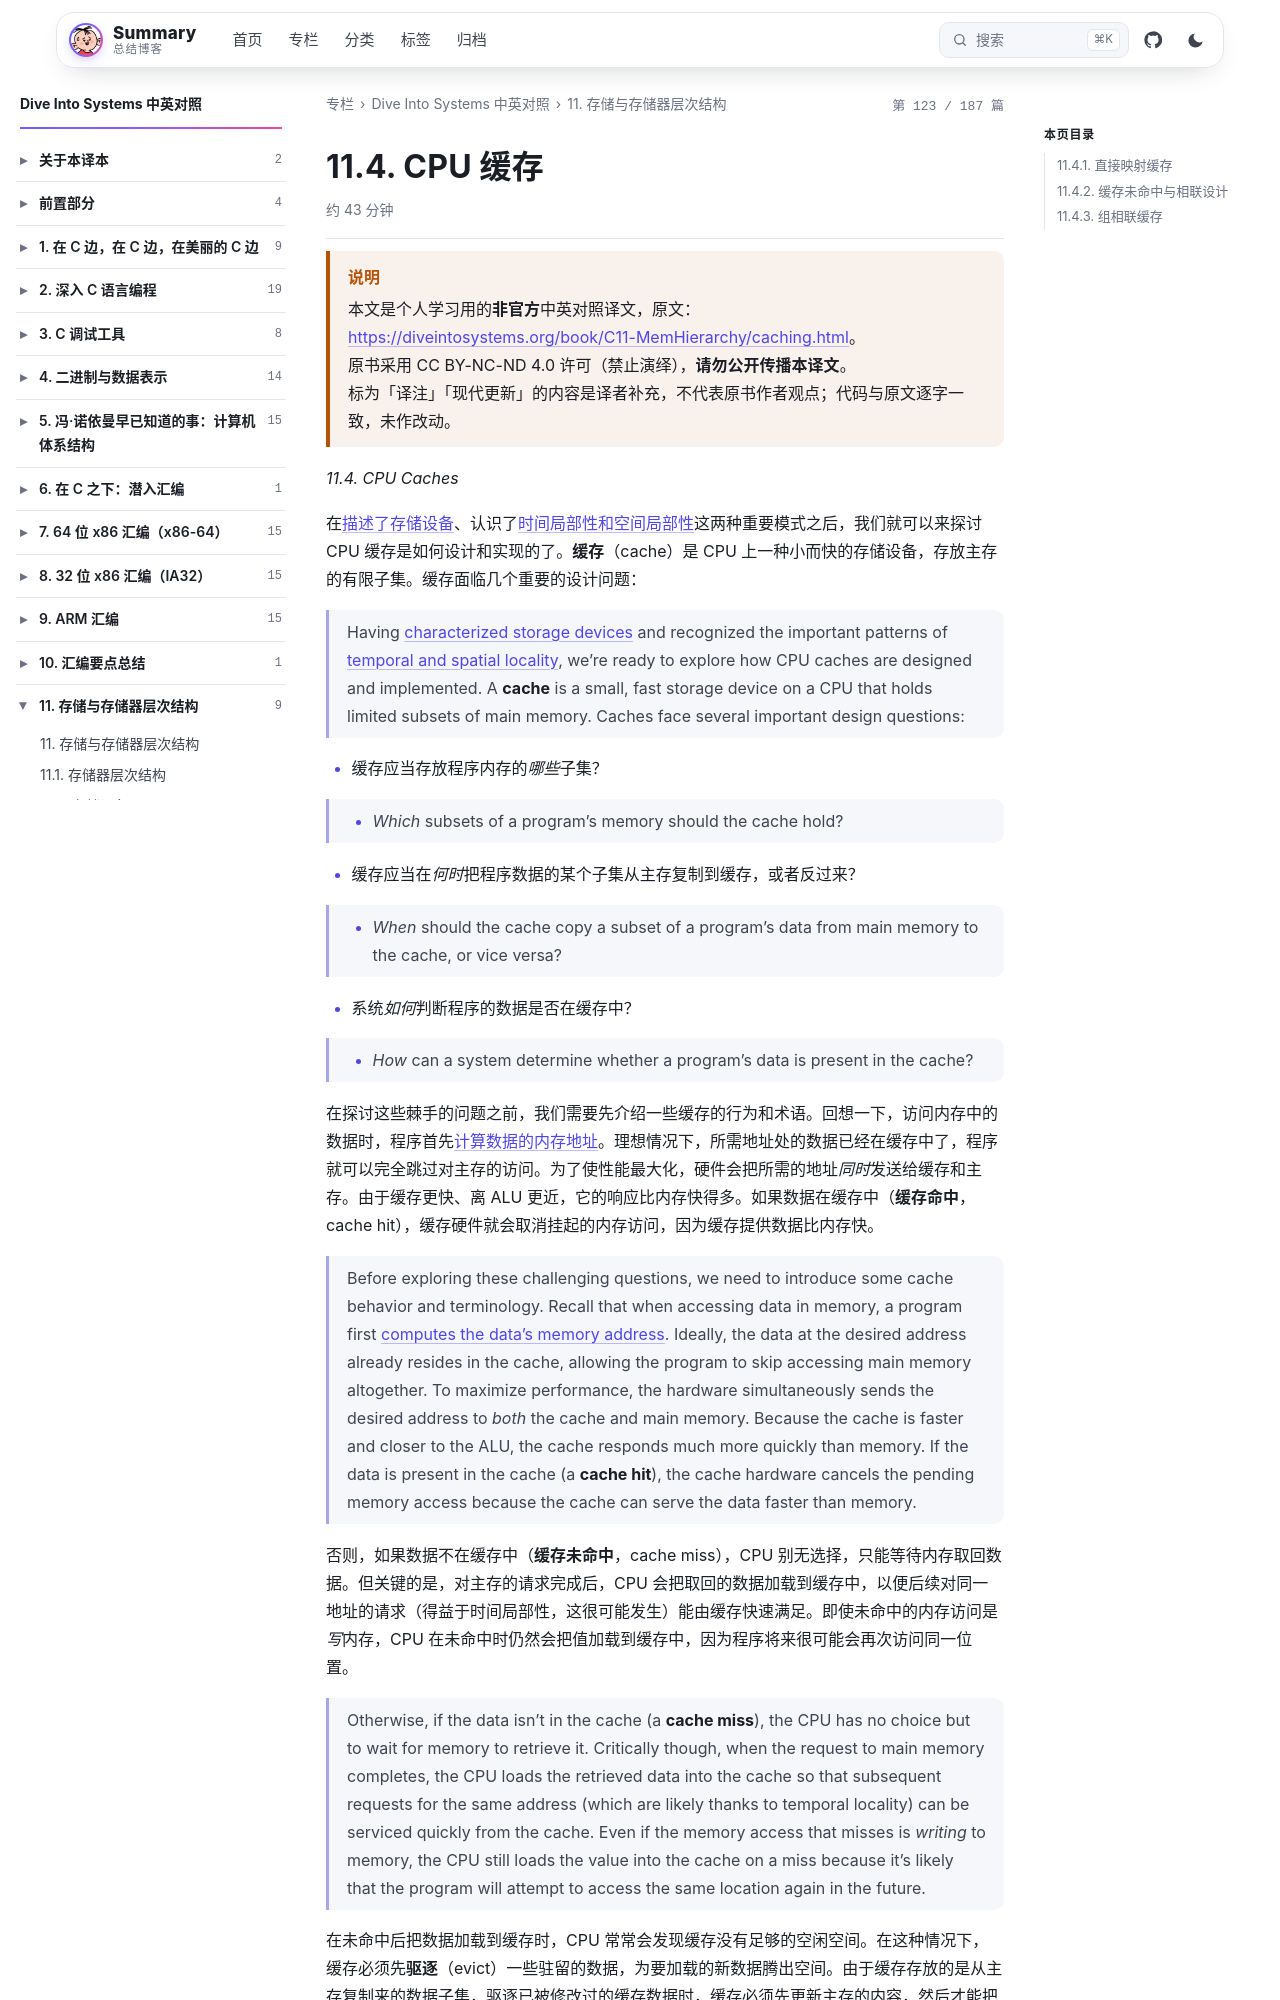

repository: wenPKtalk/wenpktalk.github.io · page: dive-into-systems/C11-MemHierarchy/11.4-caching.html · generator: jekyll

---
title: "11.4. CPU 缓存"
original: https://diveintosystems.org/book/C11-MemHierarchy/caching.html
credit: "Dive Into Systems (Suzanne J. Matthews, Tia Newhall, Kevin C. Webb)"
license: "CC BY-NC-ND 4.0 — 原书版权归作者所有"
book: dive-into-systems
chapter: C11-MemHierarchy
order: 5
disableNunjucks: true
---

> [!WARNING] 说明
> 本文是个人学习用的**非官方**中英对照译文，原文：<https://diveintosystems.org/book/C11-MemHierarchy/caching.html>。
> 原书采用 CC BY-NC-ND 4.0 许可（禁止演绎），**请勿公开传播本译文**。
> 标为「译注」「现代更新」的内容是译者补充，不代表原书作者观点；代码与原文逐字一致，未作改动。


*11.4. CPU Caches*

在[描述了存储设备](11.2-devices.html)、认识了[时间局部性和空间局部性](11.3-locality.html)这两种重要模式之后，我们就可以来探讨 CPU 缓存是如何设计和实现的了。**缓存**（cache）是 CPU 上一种小而快的存储设备，存放主存的有限子集。缓存面临几个重要的设计问题：

> Having [characterized storage devices](11.2-devices.html) and recognized the important patterns of [temporal and spatial locality](11.3-locality.html), we’re ready to explore how CPU caches are designed and implemented. A **cache** is a small, fast storage device on a CPU that holds limited subsets of main memory. Caches face several important design questions:

- 缓存应当存放程序内存的*哪些*子集？

> - *Which* subsets of a program’s memory should the cache hold?

- 缓存应当在*何时*把程序数据的某个子集从主存复制到缓存，或者反过来？

> - *When* should the cache copy a subset of a program’s data from main memory to the cache, or vice versa?

- 系统*如何*判断程序的数据是否在缓存中？

> - *How* can a system determine whether a program’s data is present in the cache?

在探讨这些棘手的问题之前，我们需要先介绍一些缓存的行为和术语。回想一下，访问内存中的数据时，程序首先[计算数据的内存地址](../C8-IA32/8.1-basics.html)。理想情况下，所需地址处的数据已经在缓存中了，程序就可以完全跳过对主存的访问。为了使性能最大化，硬件会把所需的地址*同时*发送给缓存和主存。由于缓存更快、离 ALU 更近，它的响应比内存快得多。如果数据在缓存中（**缓存命中**，cache hit），缓存硬件就会取消挂起的内存访问，因为缓存提供数据比内存快。

> Before exploring these challenging questions, we need to introduce some cache behavior and terminology. Recall that when accessing data in memory, a program first [computes the data’s memory address](../C8-IA32/8.1-basics.html). Ideally, the data at the desired address already resides in the cache, allowing the program to skip accessing main memory altogether. To maximize performance, the hardware simultaneously sends the desired address to *both* the cache and main memory. Because the cache is faster and closer to the ALU, the cache responds much more quickly than memory. If the data is present in the cache (a **cache hit**), the cache hardware cancels the pending memory access because the cache can serve the data faster than memory.

否则，如果数据不在缓存中（**缓存未命中**，cache miss），CPU 别无选择，只能等待内存取回数据。但关键的是，对主存的请求完成后，CPU 会把取回的数据加载到缓存中，以便后续对同一地址的请求（得益于时间局部性，这很可能发生）能由缓存快速满足。即使未命中的内存访问是*写*内存，CPU 在未命中时仍然会把值加载到缓存中，因为程序将来很可能会再次访问同一位置。
